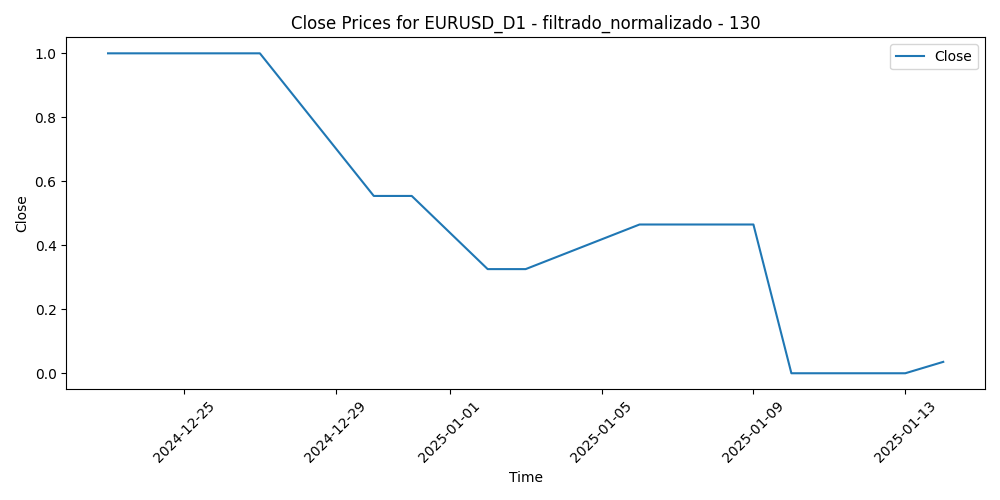

The file beside this chart, header and first rows:
Time, Close, Volume, diferencia_media_130
2024-12-23, 1.0, 0.3174, 0.1571
2024-12-24, 1.0, 0.0, 0.2328
2024-12-26, 1.0, 0.009954, 0.01456
2024-12-27, 1.0, 0.2152, 0.0
2024-12-30, 0.5542, 0.3802, 0.09528
2024-12-31, 0.5542, 0.42, 0.4372
2025-01-02, 0.3255, 0.7744, 0.9901
2025-01-03, 0.3255, 0.3604, 0.6889
2025-01-06, 0.465, 1.0, 0.1163
2025-01-07, 0.465, 0.715, 0.4268
2025-01-08, 0.465, 0.7782, 0.5401
2025-01-09, 0.465, 0.3141, 0.6462
2025-01-10, 0.0, 0.8091, 1.0
2025-01-13, 0.0, 0.7731, 0.9676
2025-01-14, 0.03561, 0.8252, 0.4964
